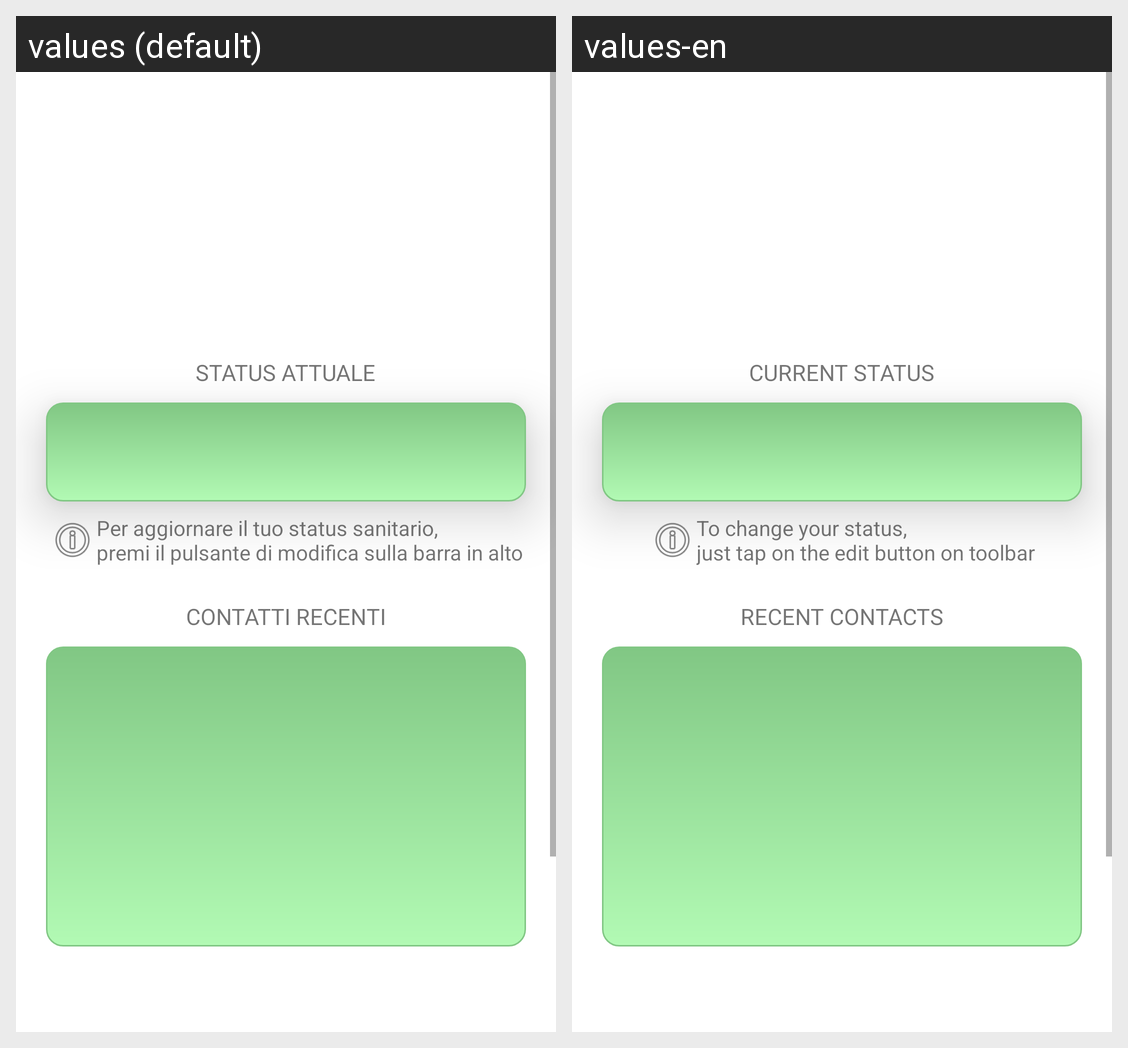

Here is an Android app screen in its default locale and in the app's own translations. Write out the translated-string differences for the strings that appear on this screen.
Android screen res/layout/backlayer.xml rendered under 2 locales, left to right: values (default), values-en. Device: Nexus 5 (rendered at 1080×1920; each locale shown at half size, 540×960, under a caption strip naming it); theme Theme.ContagiApp.
Strings drawn on this screen, with the default value and each locale's value (text and hints the layout hard-codes, and strings that could not be matched under every locale, appear in the picture but are not listed):

user_status
  values: STATUS ATTUALE
  values-en: CURRENT STATUS

status_change
  values: Per aggiornare il tuo status sanitario,
      premi il pulsante di modifica sulla barra in alto
  values-en: To change your status, 
      just tap on the edit button on toolbar

recent_contact_title
  values: CONTATTI RECENTI
  values-en: RECENT CONTACTS
